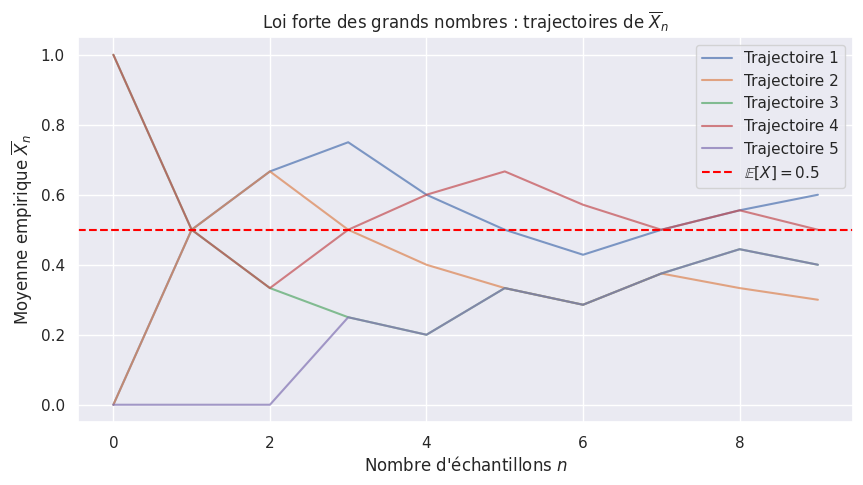

Reproduce this figure in Python. (Note: this script raises an exception after producing the figure.)
import numpy as np
import matplotlib.pyplot as plt
import seaborn as sns


def main():
    sns.set_theme()

    np.random.seed(42)

    # LOI FORTE DES GRANDS NOMBRES: Trajectoires individuelles
    # Paramètres
    n = 10  # Nombre d'échantillons
    num_trials = 5  # Nombre de répétitions

    # Génération des variables de Bernoulli
    X = np.random.binomial(1, 0.5, (num_trials, n))

    # Calcul des moyennes cumulatives
    means = np.cumsum(X, axis=1) / np.arange(1, n + 1)

    plt.figure(figsize=(10, 5))
    for i in range(5):  # Tracer 5 trajectoires différentes
        plt.plot(means[i, :], alpha=0.7, label=f"Trajectoire {i+1}")

    plt.axhline(0.5, color="red", linestyle="dashed", label=r"$\mathbb{E}[X] = 0.5$")
    plt.title(r"Loi forte des grands nombres : trajectoires de $\overline{X}_n$")
    plt.xlabel(r"Nombre d'échantillons $n$")
    plt.ylabel(r"Moyenne empirique $\overline{X}_n$")
    plt.legend()
    plt.savefig("output/5_2.png")


if __name__ == "__main__":
    main()
